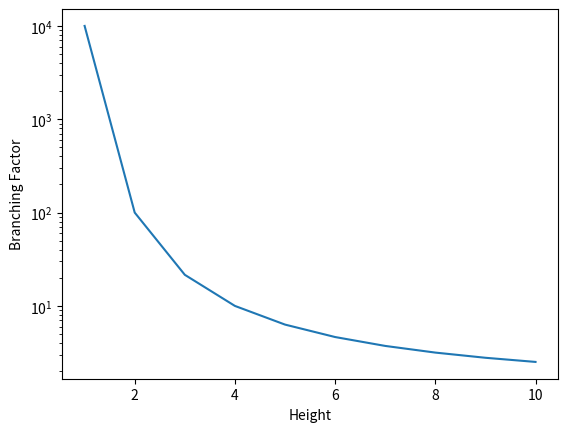

The matplotlib source for this figure:
import math
import typing as t

import networkx as nx


def num_leaves(graph: nx.DiGraph) -> int:
    if not nx.is_tree(graph):
        raise ValueError("Graph is not a tree.")

    count = 0
    for node in graph.nodes():
        if len(list(graph.successors(node))) == 0:
            count += 1

    return count


def balanced_tree_with_fixed_leaves(
    leaves: int,
    height: int,
    create_using=nx.DiGraph,
    rounding: t.Literal["round", "floor", "ceil"] = "round",
) -> nx.DiGraph:
    r"""
    Creates a balanced tree with a (roughly) fixed number of leaves.

    By default, `networkx` provides the `balanced_tree` function which generates a balanced
    tree using the branching factor and the height of the tree. This function wraps that function
    and computes the branching factor using $b = \lfloor l^{1/h} \rfloor where $l$ is the number
    of leaves and $h$ is the height.

    Notes:
        Because the calculation for $b$ (described above) is not always going to result in an
        integer, this function will use the floor of $l^{1/h}$. Unless you are wise about your
        parameters for `leaves` and `height`, you will have more leaves than originally specified.
        So, be mindful of this.

    Args:
        leaves (int): Approximate number of leaves in the resulting tree (see note).
        height (int): Height of the tree.
        create_using: Is used to specify the type of network constructed.
            Defaults to `nx.DiGraph`.
        rounding (t.Literal): How to round the branching factor.

    Returns:
        The constructed, balanced tree.
    """
    if leaves < 1:
        raise ValueError("Value for arg `leaves` must be at least 1.")

    branching_factor = leaves ** (1 / height)
    match rounding:
        case "round":
            r = round(branching_factor)
        case "floor":
            r = math.floor(branching_factor)
        case "ceil":
            r = math.ceil(branching_factor)
        case _:
            raise ValueError(f"Illegal value for arg `rounding`.")

    return nx.balanced_tree(r, height, create_using)


if __name__ == "__main__":
    import matplotlib.pyplot as plt

    leaves = 10000
    x, y = [], []
    for h in range(1, 10 + 1):
        tree = balanced_tree_with_fixed_leaves(1000, 4)
        bf = leaves ** (1 / h)
        x.append(h)
        y.append(bf)

    plt.plot(x, y)
    plt.xlabel("Height")
    plt.ylabel("Branching Factor")
    plt.yscale("log")
    plt.show()
